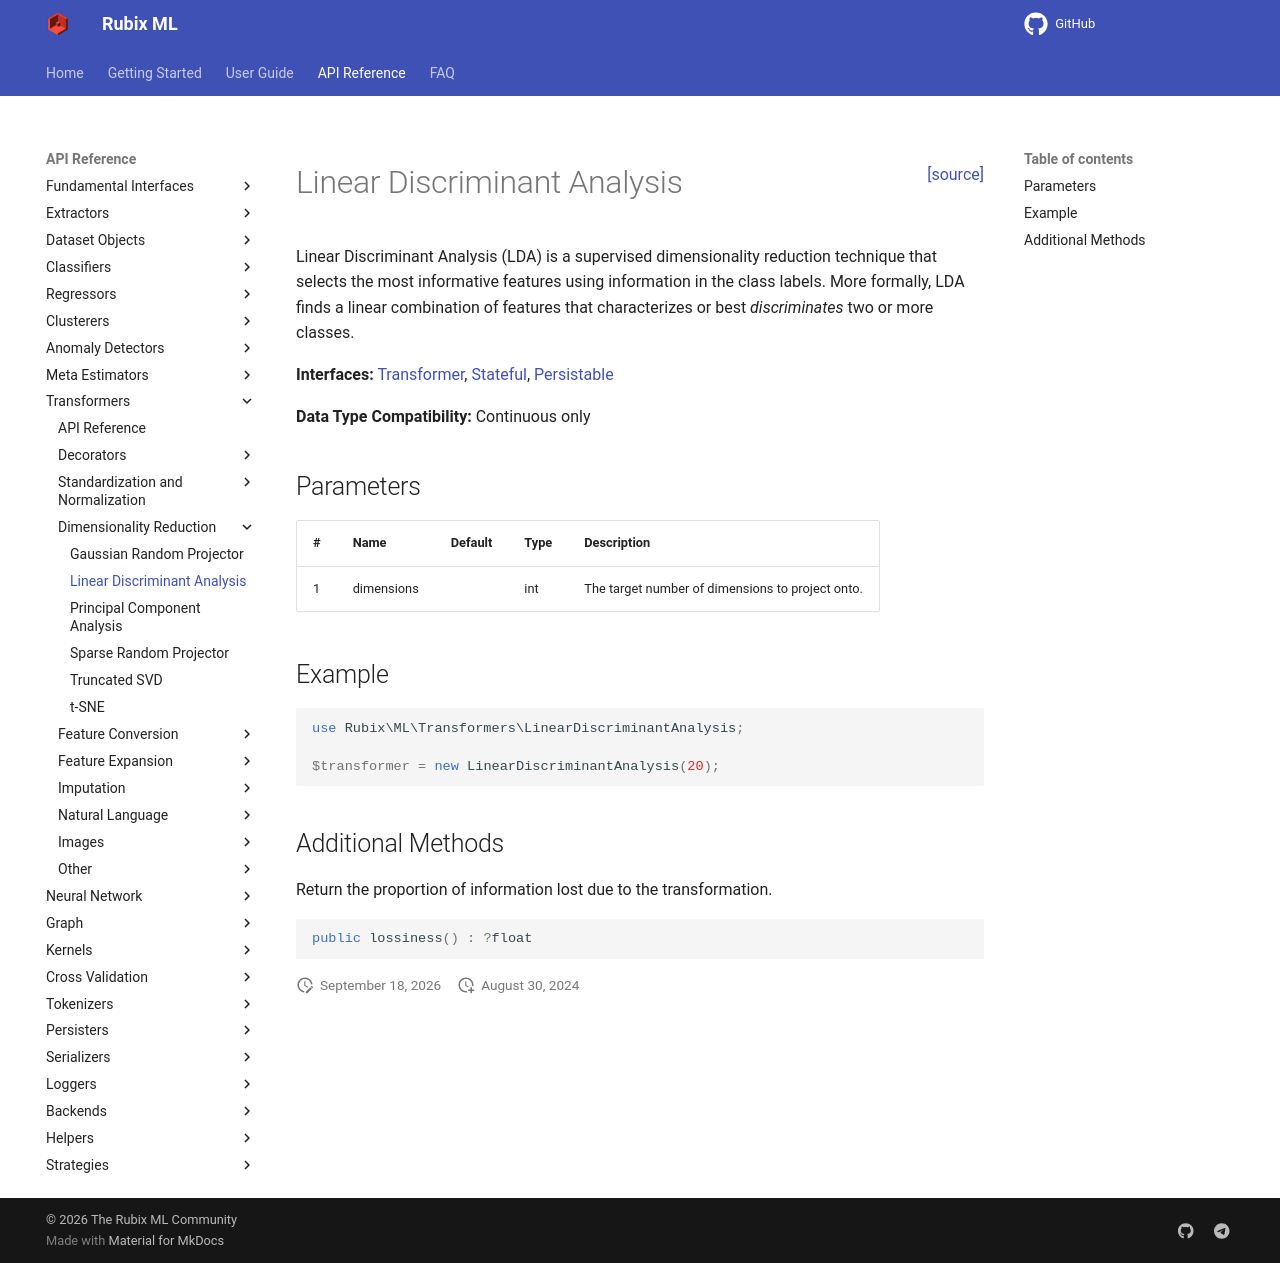

repository: RubixML/ML · page: 3.0/transformers/linear-discriminant-analysis.html · generator: mkdocs

<span style="float:right;"><a href="https://github.com/RubixML/ML/blob/master/src/Transformers/LinearDiscriminantAnalysis.php">[source]</a></span>

# Linear Discriminant Analysis

Linear Discriminant Analysis (LDA) is a supervised dimensionality reduction technique that selects the most informative features using information in the class labels. More formally, LDA finds a linear combination of features that characterizes or best *discriminates* two or more classes.

**Interfaces:** [Transformer](api.md#transformer), [Stateful](api.md#stateful), [Persistable](../persistable.md)

**Data Type Compatibility:** Continuous only

## Parameters

| # | Name | Default | Type | Description |
| --- | --- | --- | --- | --- |
| 1 | dimensions | | int | The target number of dimensions to project onto. |

## Example

```php
use Rubix\ML\Transformers\LinearDiscriminantAnalysis;

$transformer = new LinearDiscriminantAnalysis(20);
```

## Additional Methods

Return the proportion of information lost due to the transformation.

```php
public lossiness() : ?float
```
